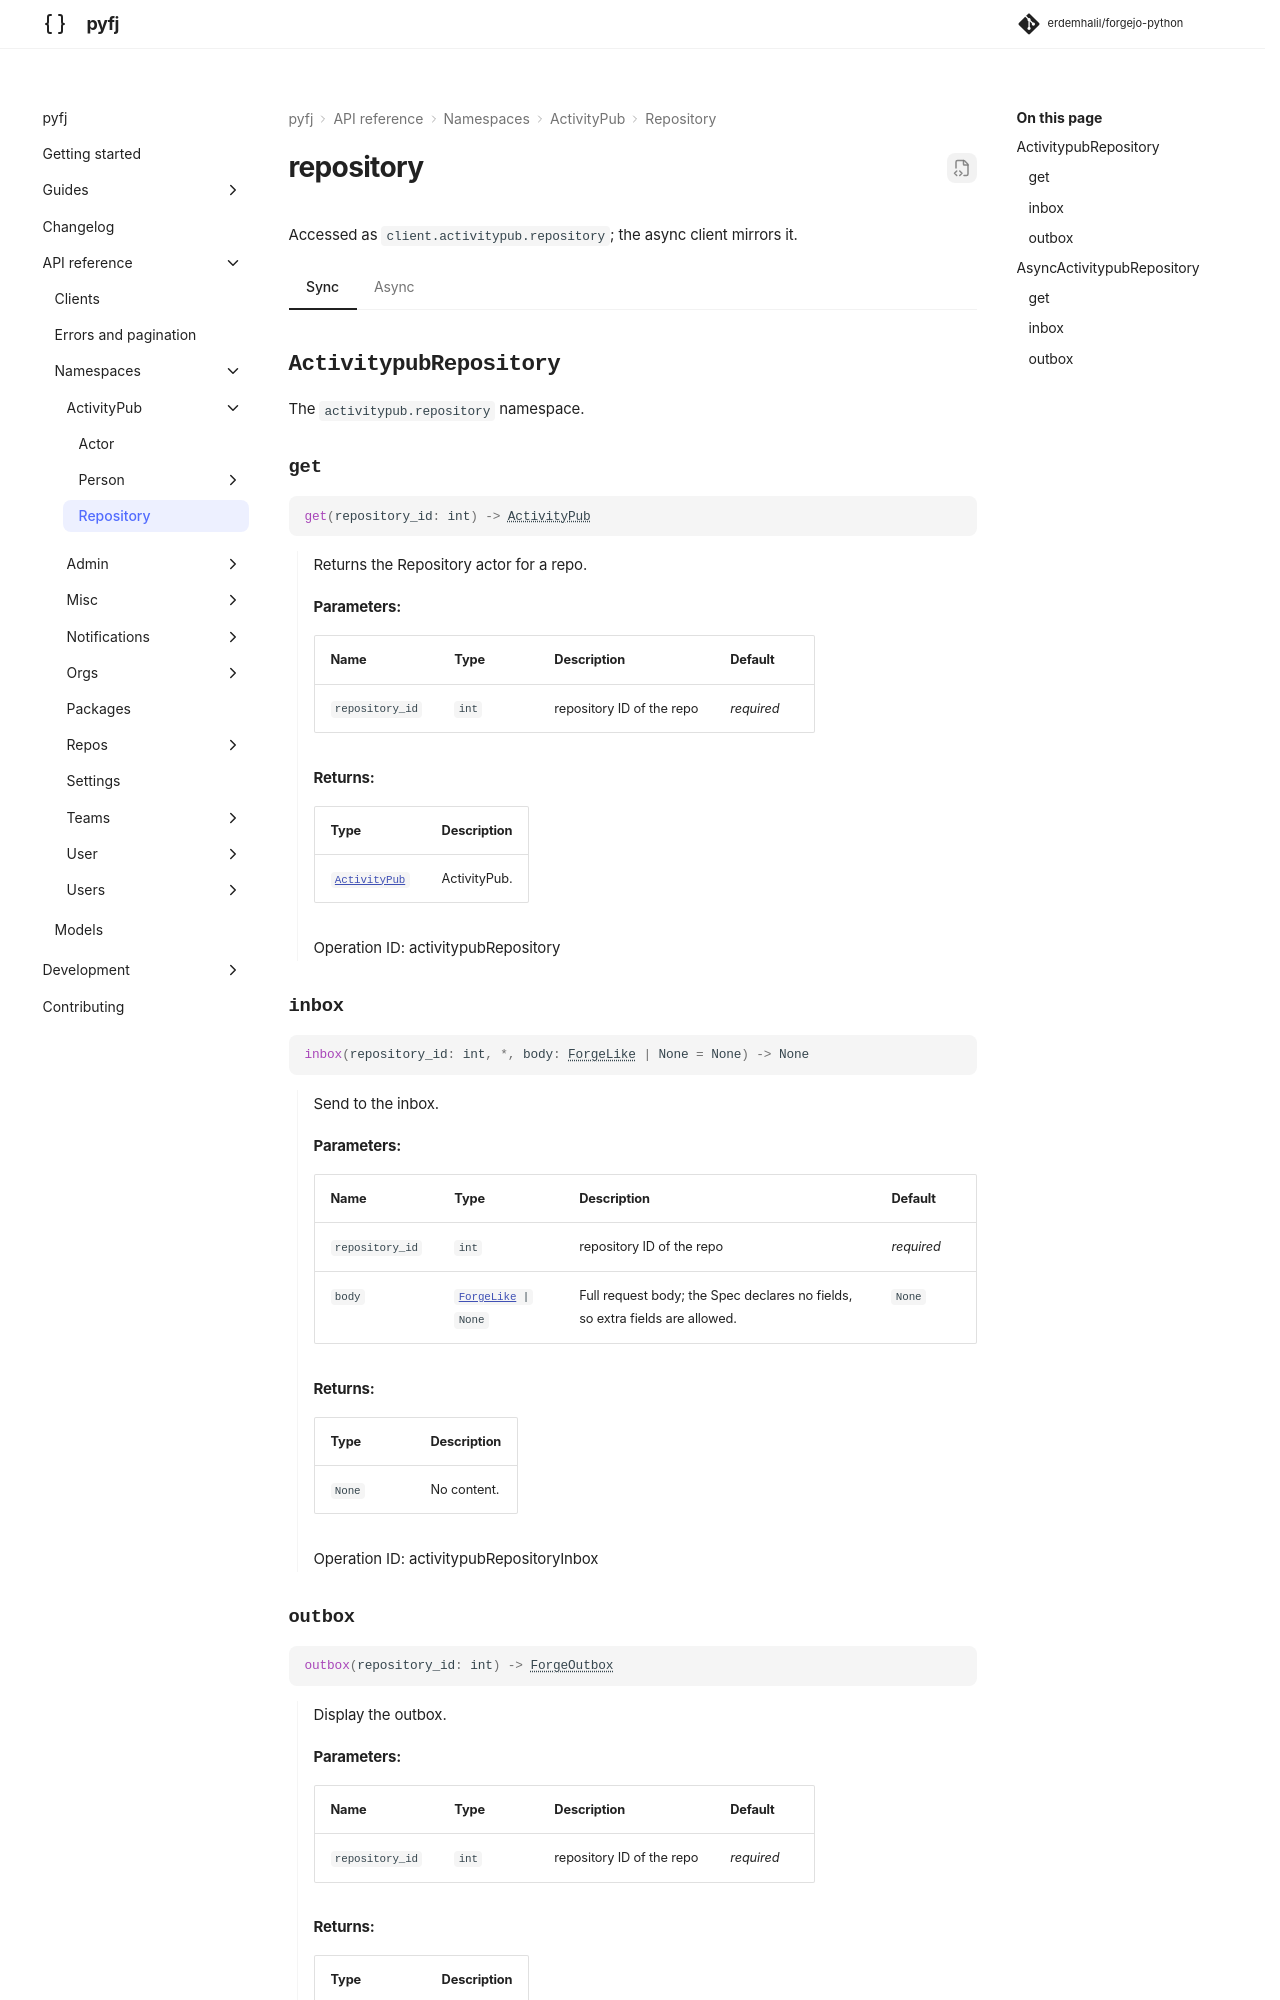

repository: erdemhalil/forgejo-python · page: dev/reference/namespaces/activitypub/repository/index.html · generator: mkdocs

---
title: "activitypub.repository"
description: "API reference for `client.activitypub.repository` — sync and async."
---

# repository

Accessed as `client.activitypub.repository`; the async client mirrors it.

=== "Sync"

    ::: pyfj._generated.api.activitypub.ActivitypubRepository

=== "Async"
